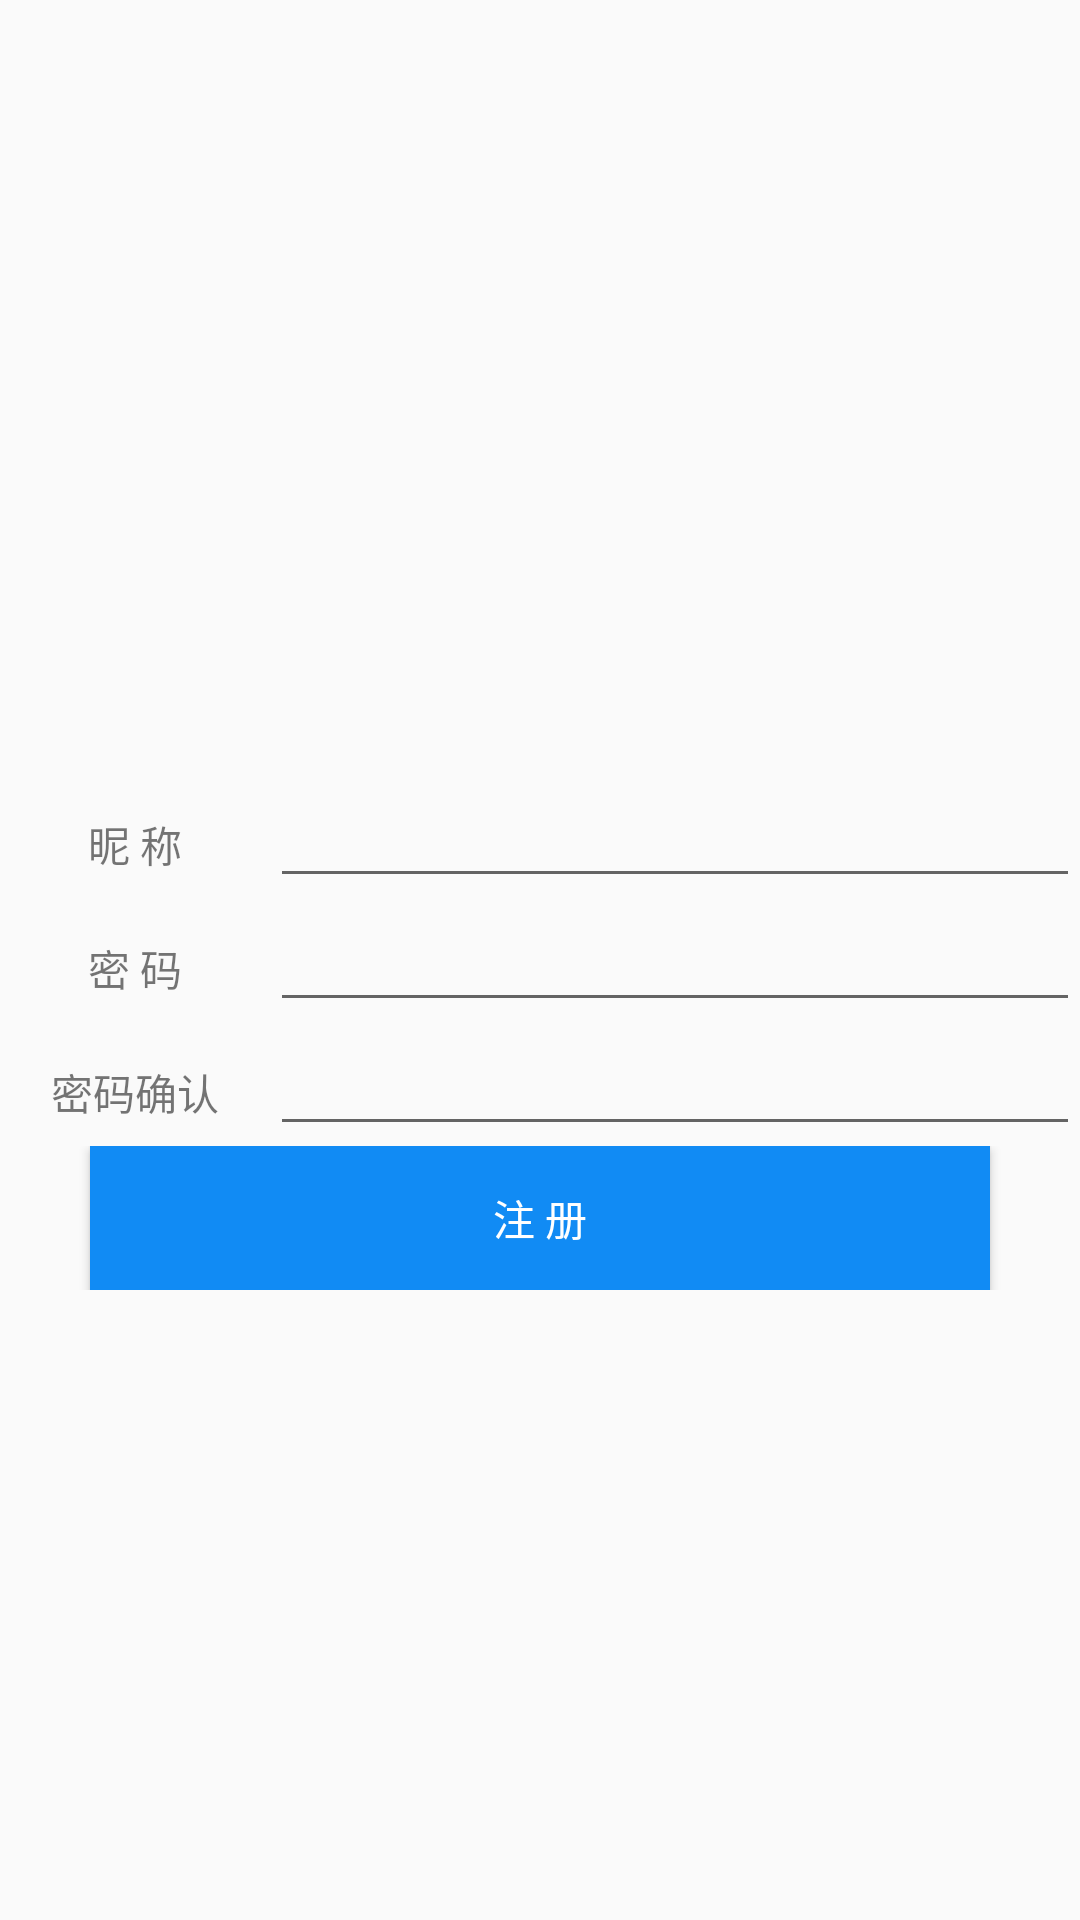

Produce the Android XML layout that renders to this screen, including the resource entries it uses.
<!-- AndroidManifest.xml: application theme AppTheme -->
<!-- res/layout/activity_signup.xml -->
<?xml version="1.0" encoding="utf-8"?>
<RelativeLayout xmlns:android="http://schemas.android.com/apk/res/android"
    xmlns:tools="http://schemas.android.com/tools"
    android:id="@+id/activity_main"
    android:layout_width="match_parent"
    android:layout_height="match_parent"
    tools:context="com.crab.doit.meetingonline.activity.LoginActivity">

    <LinearLayout
        android:id="@+id/ll_text"
        android:layout_centerInParent="true"
        android:layout_width="match_parent"
        android:layout_height="wrap_content"
        android:orientation="vertical">

        <LinearLayout
            android:layout_width="match_parent"
            android:layout_height="wrap_content"
            android:orientation="horizontal">

            <TextView
                android:layout_width="0dp"
                android:layout_height="wrap_content"
                android:layout_weight="1"
                android:gravity="center"
                android:text="@string/sign_nickname"/>

            <EditText
                android:id="@+id/et_name"
                style="@style/inputTextNormal"
                android:layout_width="0dp"
                android:layout_weight="3"/>

        </LinearLayout>


        <LinearLayout
            android:layout_width="match_parent"
            android:layout_height="wrap_content"
            android:orientation="horizontal">

            <TextView
                android:layout_width="0dp"
                android:layout_height="wrap_content"
                android:layout_weight="1"
                android:gravity="center"
                android:text="@string/login_password"/>

            <EditText
                android:id="@+id/et_password"
                style="@style/inputTextPassword"
                android:layout_width="0dp"
                android:layout_weight="3"/>

        </LinearLayout>


        <LinearLayout
            android:layout_width="match_parent"
            android:layout_height="wrap_content"
            android:orientation="horizontal">

            <TextView
                android:layout_width="0dp"
                android:layout_height="wrap_content"
                android:layout_weight="1"
                android:gravity="center"
                android:text="@string/sign_password"/>

            <EditText
                android:id="@+id/et_password_again"
                style="@style/inputTextPassword"
                android:layout_width="0dp"
                android:layout_weight="3"/>

        </LinearLayout>

    </LinearLayout>


    <LinearLayout
        android:layout_width="match_parent"
        android:layout_height="wrap_content"
        android:layout_below="@id/ll_text"
        android:orientation="vertical">

        <Button
            android:id="@+id/bt_signUp"
            android:textColor="@color/white"
            android:layout_width="@dimen/button_not_full"
            android:layout_gravity="center_horizontal"
            android:layout_height="wrap_content"
            android:background="@color/mainBlue"
            android:text="@string/sign"
            android:onClick="click"/>

    </LinearLayout>

</RelativeLayout>
<!-- resources referenced by this layout -->
<resources>
  <color name="mainBlue">#118BF4</color>
  <color name="white">#FFFFFF</color>
  <dimen name="button_not_full">300dp</dimen>
  <string name="login_password">密 码</string>
  <string name="sign">注 册</string>
  <string name="sign_nickname">昵 称</string>
  <string name="sign_password">密码确认</string>
  <style name="inputTextNormal">
          <item name="android:maxLength">16</item>
          <item name="android:layout_height">wrap_content</item>
          <item name="android:singleLine">true</item>
      </style>
  <style name="inputTextPassword">
          <item name="android:maxLength">16</item>
          <item name="android:inputType">textPassword</item>
          <item name="android:layout_height">wrap_content</item>
          <item name="android:singleLine">true</item>
      </style>
  <style name="AppTheme" parent="Theme.AppCompat.Light.DarkActionBar">
          
          
          <item name="colorPrimary">@color/mainBlue</item>
          
          <item name="colorPrimaryDark">@color/mainBlue</item>
          <item name="colorAccent">@color/mainBlue</item>
      </style>
</resources>
